Run: headless pygame with SDL's dummy video driver; simulated clock (each Clock.tick advances the game by its frame time, no real sleeping); random seed 0; keys injected as events and as key.get_pressed() state; no mouse input.
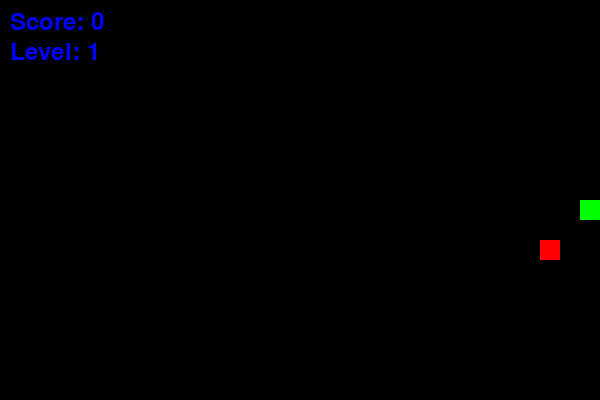
Frame 1 of 1 · flips 1–60 · no input (game ended)

The pygame program that drew these frames:

import pygame
import sys
import random

# Initialize Pygame
pygame.init()

# Screen dimensions
WIDTH, HEIGHT = 600, 400
GRID_SIZE = 20

# Colors
BLACK = (0, 0, 0)
GREEN = (0, 255, 0)
RED = (255, 0, 0)
BLUE =(0, 0, 255)

# Snake initial position and movement
snake = [(WIDTH // 2, HEIGHT // 2)]
dx, dy = GRID_SIZE, 0  # Initial movement direction
# New variables
score = 0
level_score = 1
cl_speed = 10
level_score_treshold = 4
# Game setup
screen = pygame.display.set_mode((WIDTH, HEIGHT))
clock = pygame.time.Clock()

def get_random_position():
    """Generate a random position within the grid."""
    x = random.randint(0, (WIDTH - GRID_SIZE) // GRID_SIZE) * GRID_SIZE
    y = random.randint(0, (HEIGHT - GRID_SIZE) // GRID_SIZE) * GRID_SIZE
    return x, y
def draw_score():
    font = pygame.font.Font(None, 36)
    text = font.render(f'Score: {score}', True, BLUE)
    screen.blit(text, (10, 10))
def draw_level():
    font = pygame.font.Font(None, 36)
    text = font.render(f'Level: {level_score}', True, BLUE)
    screen.blit(text, (10, 40))

food = get_random_position()

running = True
while running:
    screen.fill(BLACK)
    
    # Event handling
    for event in pygame.event.get():
        if event.type == pygame.QUIT:
            running = False
        elif event.type == pygame.KEYDOWN:
            if event.key == pygame.K_UP and dy == 0:
                dx, dy = 0, -GRID_SIZE
            elif event.key == pygame.K_DOWN and dy == 0:
                dx, dy = 0, GRID_SIZE
            elif event.key == pygame.K_LEFT and dx == 0:
                dx, dy = -GRID_SIZE, 0
            elif event.key == pygame.K_RIGHT and dx == 0:
                dx, dy = GRID_SIZE, 0

    # Move snake
    x, y = snake[0]
    x += dx
    y += dy

    if x < 0 or x >= WIDTH or y < 0 or y >= HEIGHT:
        running = False
    else:
        snake.insert(0, (x, y))
        snake.pop()
    if snake[0] == food:
        food = get_random_position()
        snake.append(snake[-1])
        score += 1
    if score >= level_score_treshold:
        level_score += 1
        level_score_treshold += 4

    pygame.draw.rect(screen, RED, (food[0], food[1], GRID_SIZE, GRID_SIZE))  # Draw food
    
    # Draw snake
    for segment in snake:
        pygame.draw.rect(screen, GREEN, (segment[0], segment[1], GRID_SIZE, GRID_SIZE))

    draw_score()
    draw_level()
    pygame.display.flip()
    clock.tick(10 + (level_score - 1) * 2)  # Control speed

pygame.quit()
sys.exit()
#1.Check for border: 69-70
#2.Generate for food: 74-76
#3.Level up: 78-81
#4.Increasing speed: 91
#5.Score: 74-77
